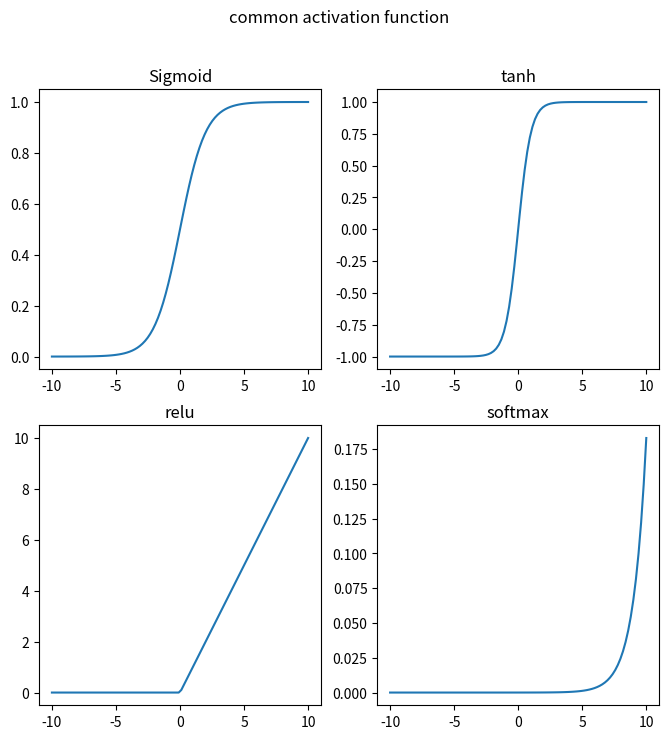

This figure's Python source:
import numpy as np
import matplotlib.pyplot as plt

def sigmoid(x):
    return 1/(1+np.exp(-x))

def tanh(x):
    return np.tanh(x)

def relu(x):
    return np.maximum(0, x)

def softmax(x):
    return np.exp(x) /np.sum(np.exp(x))

x = np.linspace(-10,10,100)
print(x)

# create plots for each activation function
fig,axs = plt.subplots(2,2,figsize = (8,8))

axs[0, 0].plot(x, sigmoid(x))
axs[0, 0].set_title('Sigmoid')

axs[0,1].plot(x, tanh(x))
axs[0,1].set_title('tanh')

axs[1,0].plot(x,relu(x))
axs[1,0].set_title('relu')

axs[1,1].plot(x,softmax(x))
axs[1,1].set_title('softmax')

fig.suptitle("common activation function")

plt.show()